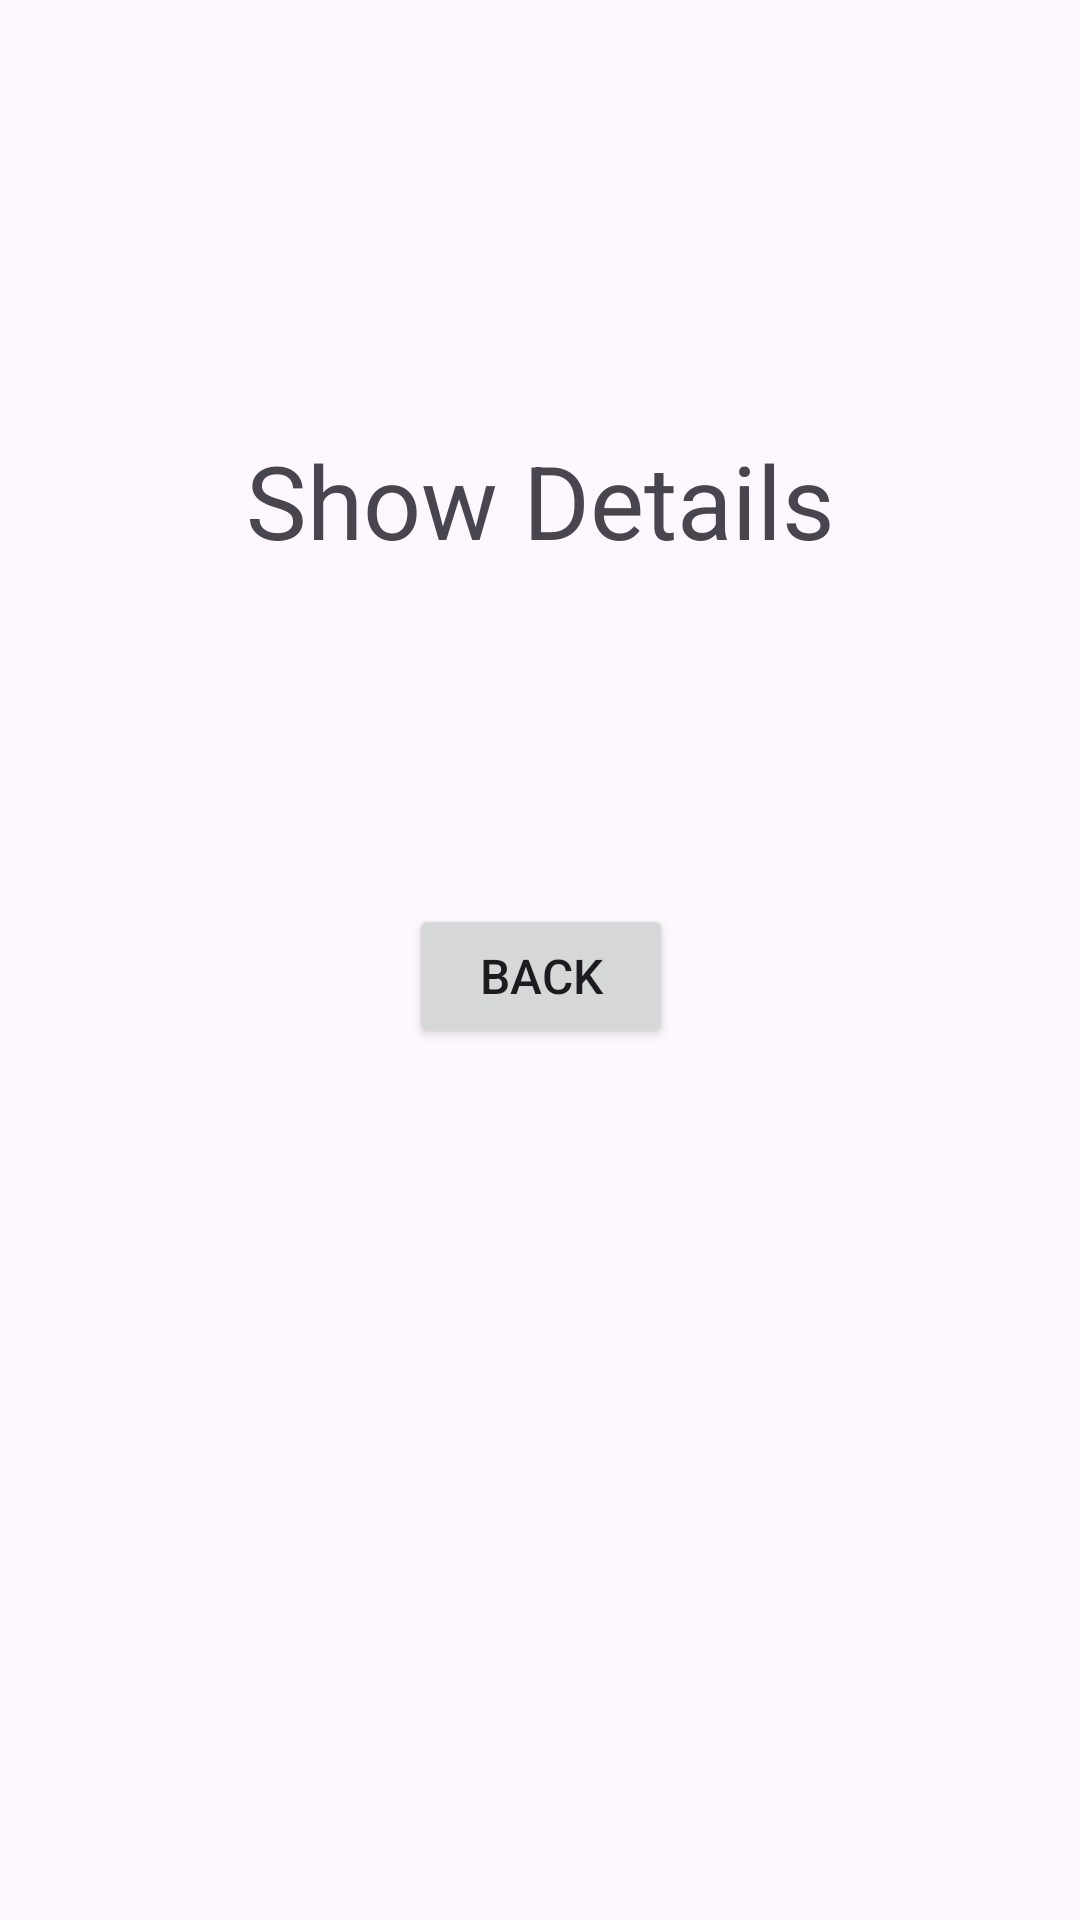

Write the Android layout XML for this screen, with the resource values it uses.
<!-- AndroidManifest.xml: application theme Theme.ListKotlin -->
<!-- res/layout/activity_details2.xml -->
<?xml version="1.0" encoding="utf-8"?>
<androidx.constraintlayout.widget.ConstraintLayout xmlns:android="http://schemas.android.com/apk/res/android"
    xmlns:app="http://schemas.android.com/apk/res-auto"
    xmlns:tools="http://schemas.android.com/tools"
    android:id="@+id/main"
    android:layout_width="match_parent"
    android:layout_height="match_parent"
    tools:context=".DetailsActivity2">

    <TextView
        android:id="@+id/showTextView"
        android:layout_width="wrap_content"
        android:layout_height="wrap_content"
        android:layout_marginTop="144dp"
        android:text="@string/show_details"
        android:textSize="34sp"
        app:layout_constraintEnd_toEndOf="parent"
        app:layout_constraintStart_toStartOf="parent"
        app:layout_constraintTop_toTopOf="parent" />

    <Button
        android:id="@+id/backBtn"
        android:layout_width="wrap_content"
        android:layout_height="wrap_content"
        android:layout_marginTop="112dp"
        android:text="@string/back"
        android:textSize="16sp"
        app:layout_constraintEnd_toEndOf="@+id/showTextView"
        app:layout_constraintStart_toStartOf="@+id/showTextView"
        app:layout_constraintTop_toBottomOf="@+id/showTextView" />
</androidx.constraintlayout.widget.ConstraintLayout>
<!-- resources referenced by this layout -->
<resources>
  <string name="back">Back</string>
  <string name="show_details">Show Details</string>
  <style name="Theme.ListKotlin" parent="Base.Theme.ListKotlin" />
  <style name="Base.Theme.ListKotlin" parent="Theme.Material3.Light.NoActionBar">
          
          
      </style>
</resources>
